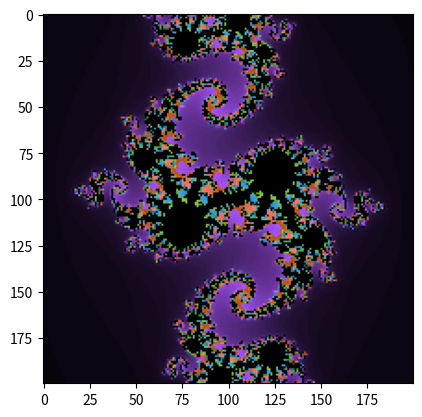

Here is the Python script that generated this plot:
import matplotlib.pyplot as plt
import numpy as np

taille = 200
xmin, xmax = -1, 1
ymin, ymax = -1, 1
iterationmax = 100

a = -0.8
b = 0.156

pixels = np.zeros((taille, taille, 3), dtype='i')

for line in range(taille):
    for col in range(taille):
        i = 1
        x = xmin+col*(xmax-xmin)/taille
        y = ymax-line*(ymax-ymin)/taille
        while i<=iterationmax and (x**2+y**2)<=4:

            x, y = x**2-y**2+a, 2*x*y+b
            i += 1
            if i>iterationmax and (x**2+y**2)<=4:
                pixels[col,line] = (0,0,0)
            else:
                pixels[col,line] = ((4*i)%256,2*i,(6*i)%256)

plt.imshow(pixels)
plt.show(block=True) 